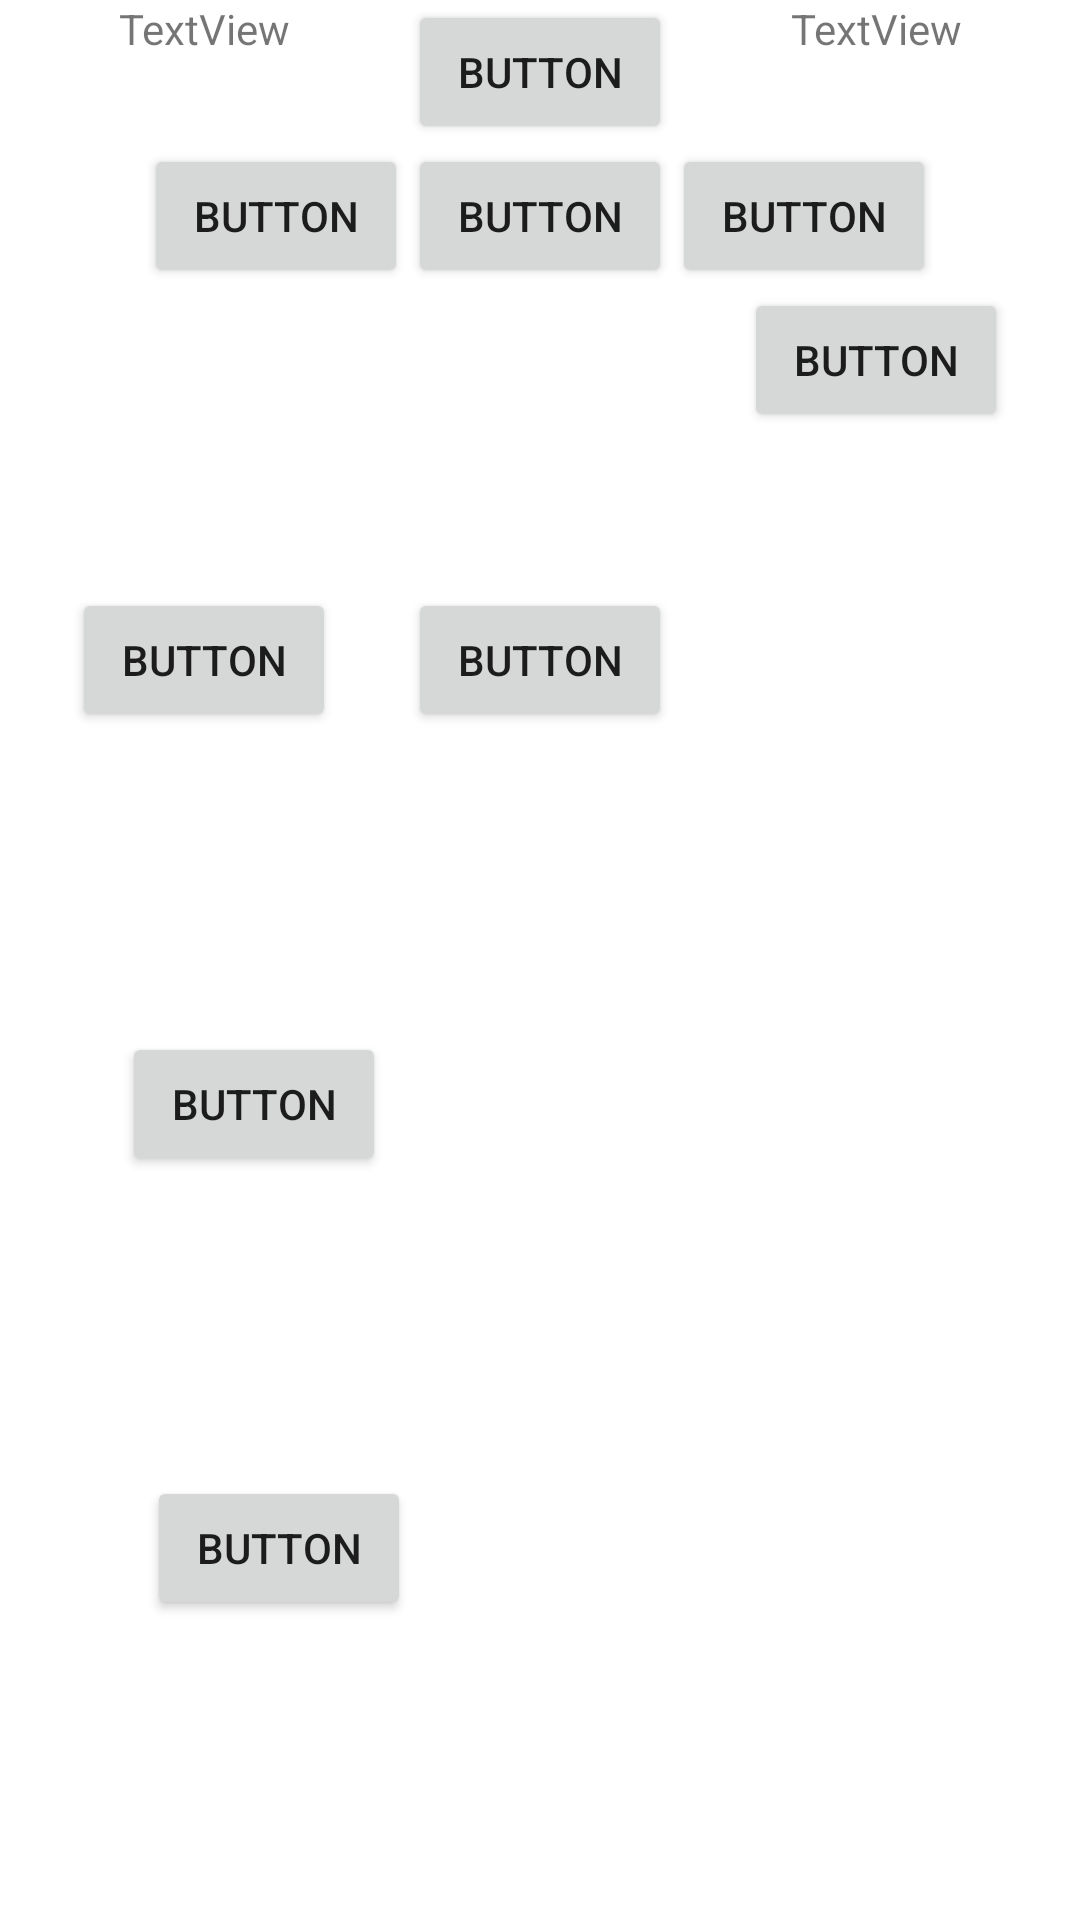

Here is an Android app screen rendered from its layout file. Give the layout XML and the strings, colors and styles it references.
<!-- AndroidManifest.xml: application theme Theme.Constraint_Play -->
<!-- res/layout/chains.xml -->
<?xml version="1.0" encoding="utf-8"?>
<androidx.constraintlayout.widget.ConstraintLayout xmlns:android="http://schemas.android.com/apk/res/android"
    xmlns:app="http://schemas.android.com/apk/res-auto"
    xmlns:tools="http://schemas.android.com/tools"
    android:layout_width="match_parent"
    android:layout_height="match_parent">

    <Button
        android:id="@+id/button4"
        android:layout_width="wrap_content"
        android:layout_height="wrap_content"
        android:text="Button"
        app:layout_constraintEnd_toStartOf="@+id/textView5"
        app:layout_constraintHorizontal_bias="0.5"
        app:layout_constraintStart_toEndOf="@+id/textView4"
        app:layout_constraintTop_toTopOf="parent" />

    <TextView
        android:id="@+id/textView4"
        android:layout_width="wrap_content"
        android:layout_height="wrap_content"
        android:text="TextView"
        app:layout_constraintEnd_toStartOf="@+id/button4"
        app:layout_constraintHorizontal_bias="0.5"
        app:layout_constraintStart_toStartOf="parent"
        app:layout_constraintTop_toTopOf="parent" />

    <TextView
        android:id="@+id/textView5"
        android:layout_width="wrap_content"
        android:layout_height="wrap_content"
        android:text="TextView"
        app:layout_constraintEnd_toEndOf="parent"
        app:layout_constraintHorizontal_bias="0.5"
        app:layout_constraintStart_toEndOf="@+id/button4"
        app:layout_constraintTop_toTopOf="parent" />

    <Button
        android:id="@+id/button5"
        android:layout_width="wrap_content"
        android:layout_height="wrap_content"
        android:text="Button"
        app:layout_constraintEnd_toStartOf="@+id/button6"
        app:layout_constraintHorizontal_bias="0.5"
        app:layout_constraintHorizontal_chainStyle="packed"
        app:layout_constraintStart_toStartOf="parent"
        app:layout_constraintTop_toBottomOf="@+id/button4" />

    <Button
        android:id="@+id/button6"
        android:layout_width="wrap_content"
        android:layout_height="wrap_content"
        android:text="Button"
        app:layout_constraintEnd_toStartOf="@+id/button7"
        app:layout_constraintHorizontal_bias="0.5"
        app:layout_constraintStart_toEndOf="@+id/button5"
        app:layout_constraintTop_toTopOf="@+id/button5" />

    <Button
        android:id="@+id/button7"
        android:layout_width="wrap_content"
        android:layout_height="wrap_content"
        android:text="Button"
        app:layout_constraintEnd_toEndOf="parent"
        app:layout_constraintHorizontal_bias="0.5"
        app:layout_constraintStart_toEndOf="@+id/button6"
        app:layout_constraintTop_toBottomOf="@+id/button4" />

    <Button
        android:id="@+id/button11"
        android:layout_width="wrap_content"
        android:layout_height="wrap_content"
        android:text="Button"
        app:layout_constraintBottom_toTopOf="@+id/button14"
        app:layout_constraintEnd_toStartOf="@+id/button12"
        app:layout_constraintHorizontal_bias="0.5"
        app:layout_constraintHorizontal_chainStyle="spread"
        app:layout_constraintStart_toStartOf="parent"
        app:layout_constraintTop_toBottomOf="@+id/button5" />

    <Button
        android:id="@+id/button12"
        android:layout_width="wrap_content"
        android:layout_height="wrap_content"
        android:text="Button"
        app:layout_constraintEnd_toStartOf="@+id/button13"
        app:layout_constraintHorizontal_bias="0.5"
        app:layout_constraintStart_toEndOf="@+id/button11"
        app:layout_constraintTop_toTopOf="@+id/button11" />

    <Button
        android:id="@+id/button13"
        android:layout_width="wrap_content"
        android:layout_height="wrap_content"
        android:text="Button"
        app:layout_constraintEnd_toEndOf="parent"
        app:layout_constraintHorizontal_bias="0.5"
        app:layout_constraintStart_toEndOf="@+id/button12"
        app:layout_constraintTop_toBottomOf="@+id/button6" />

    <Button
        android:id="@+id/button14"
        android:layout_width="wrap_content"
        android:layout_height="wrap_content"
        android:text="Button"
        app:layout_constraintBottom_toTopOf="@+id/button15"
        app:layout_constraintEnd_toEndOf="parent"
        app:layout_constraintHorizontal_bias="0.15"
        app:layout_constraintStart_toStartOf="parent"
        app:layout_constraintTop_toBottomOf="@+id/button11" />

    <Button
        android:id="@+id/button15"
        android:layout_width="wrap_content"
        android:layout_height="wrap_content"
        android:text="Button"
        app:layout_constraintBottom_toBottomOf="parent"
        app:layout_constraintEnd_toEndOf="parent"
        app:layout_constraintHorizontal_bias="0.18"
        app:layout_constraintStart_toStartOf="parent"
        app:layout_constraintTop_toBottomOf="@+id/button14" />

</androidx.constraintlayout.widget.ConstraintLayout>
<!-- resources referenced by this layout -->
<resources>
  <style name="Theme.Constraint_Play" parent="Theme.MaterialComponents.DayNight.DarkActionBar">
          
          <item name="colorPrimary">@color/purple_500</item>
          <item name="colorPrimaryVariant">@color/purple_700</item>
          <item name="colorOnPrimary">@color/white</item>
          
          <item name="colorSecondary">@color/teal_200</item>
          <item name="colorSecondaryVariant">@color/teal_700</item>
          <item name="colorOnSecondary">@color/black</item>
          
          <item name="android:statusBarColor" tools:targetApi="l">?attr/colorPrimaryVariant</item>
          
      </style>
  <!-- not gathered from this repository: default colours our renderer supplied (Android Studio template values) -->
  <color name="purple_500">#FF6200EE</color>
  <color name="purple_700">#FF3700B3</color>
  <color name="teal_200">#FF03DAC5</color>
  <color name="teal_700">#FF018786</color>
  <color name="black">#FF000000</color>
  <color name="white">#FFFFFFFF</color>
</resources>
